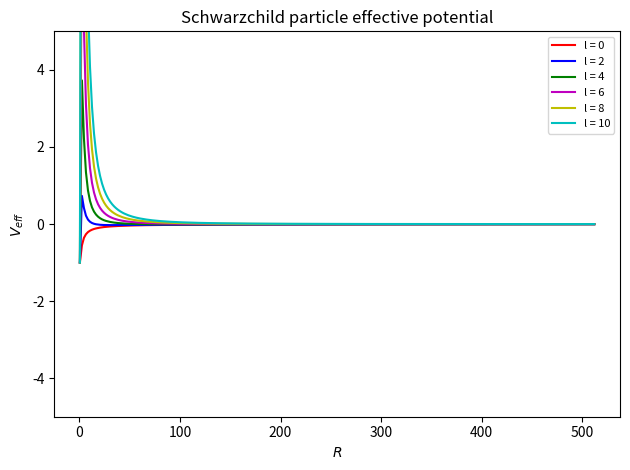

Generate this figure with matplotlib: (Note: this script raises an exception after producing the figure.)
import math
from matplotlib import pyplot as plt
import numpy as np

mu = 0.4
M = 1

l_arr = np.linspace(0, 10, 6)

def V_eff_Sch(l, R):
	lamb = l*(l + 1)/(mu*2*M)**2
	r_s = 2*M 
	x = (R/r_s)*(1 + r_s/(4*R))**2
	U = -1/x + lamb/x**2 - lamb/x**3
	return U

# plot graph

colours = ["r-", "b-", "g-", "m-", "y-", "c-"]

R = np.linspace(0.5, 512, 256)

for i in range(0, len(l_arr)):
	l = int(l_arr[i])
	U = V_eff_Sch(l, R)
	plt.plot(R, U, colours[i], label="l = {:d}".format(l))
	print("plotted for l = " + str(l))
plt.xlabel("$R$")
plt.ylabel("$V_{eff}$")
plt.title("Schwarzchild particle effective potential")
plt.legend(fontsize=8)
plt.ylim((-5, 5))
plt.tight_layout()
save_path = "/home/<user>/GRChombo/Analysis/plots/Schwarzchild_Particle_V_eff.png"
plt.savefig(save_path)
print("saved plot as " + save_path) 
plt.clf()
